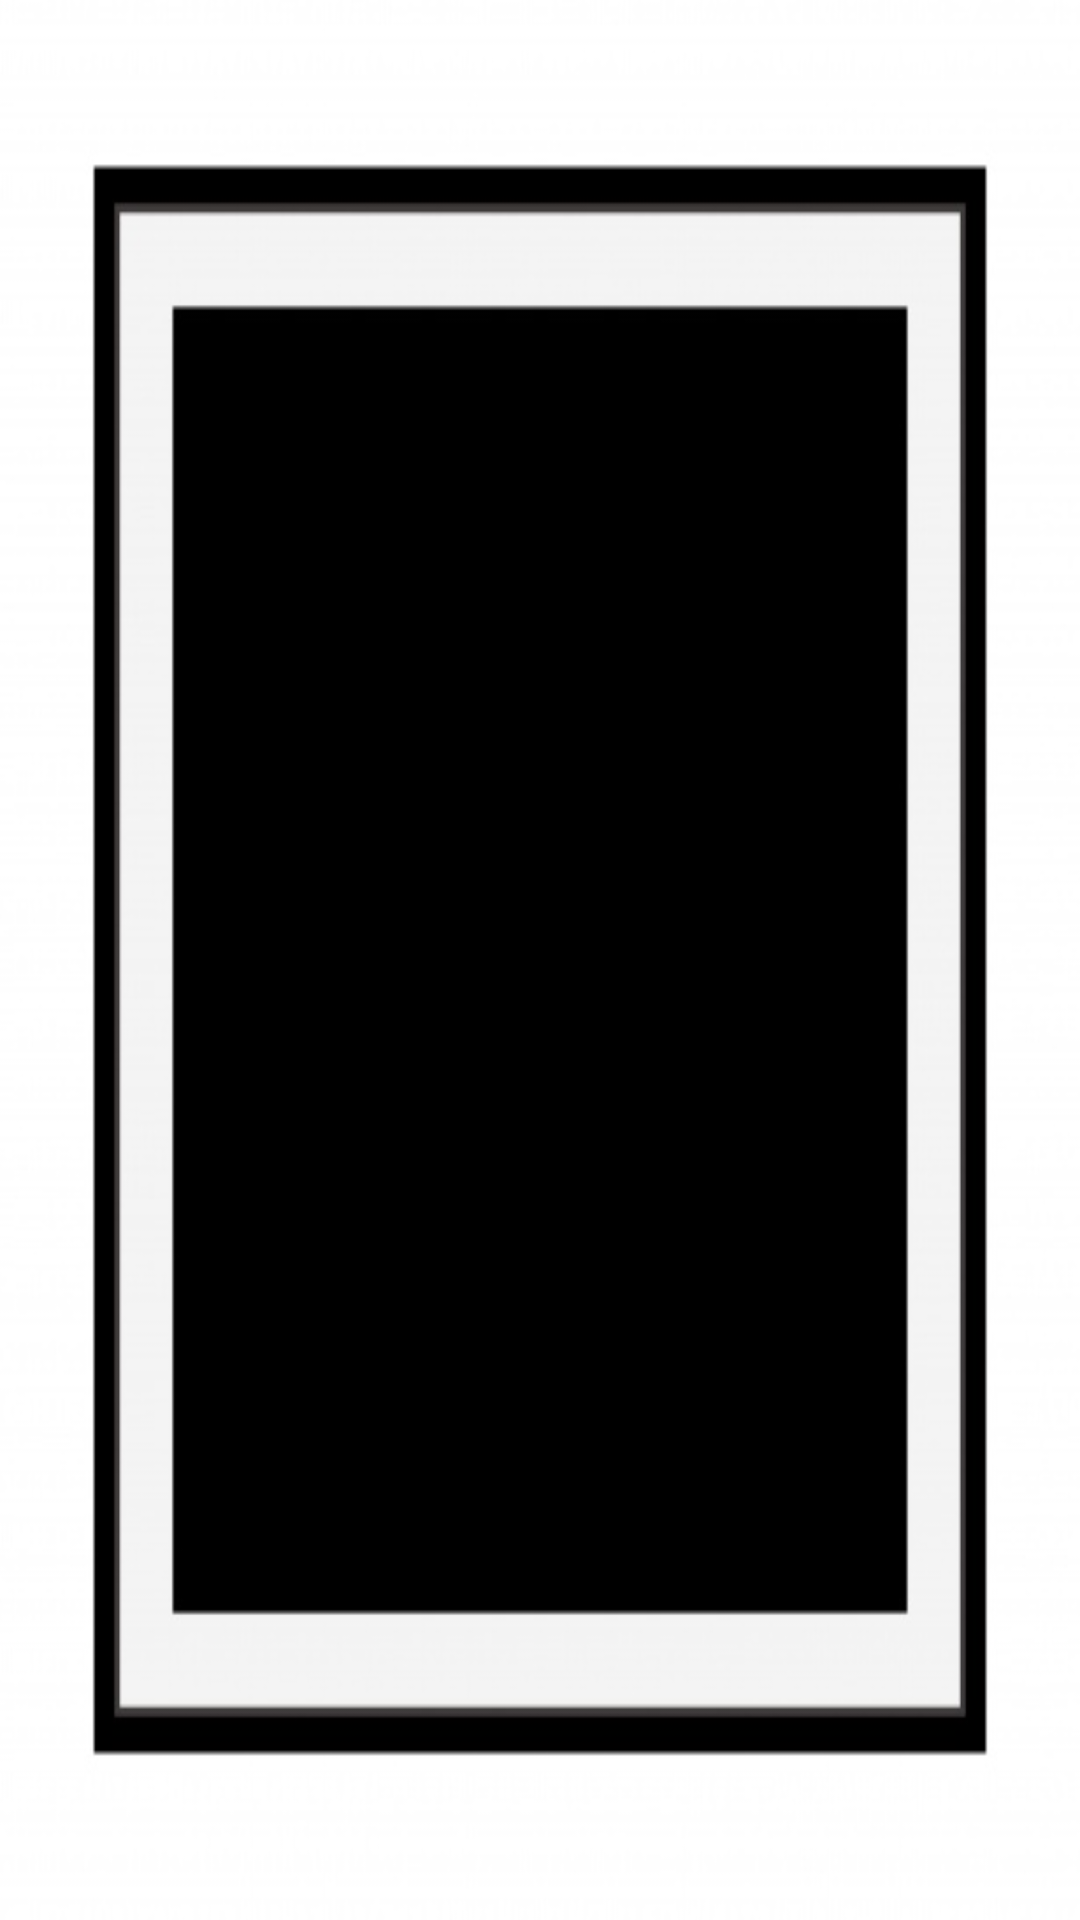

Android layout source for this screen:
<!-- AndroidManifest.xml: application theme Theme.MAD_Assignment1 -->
<!-- res/layout/grid_item.xml -->
<?xml version="1.0" encoding="utf-8"?>
<ImageView
    xmlns:android="http://schemas.android.com/apk/res/android"
    android:layout_width="50dp"
    android:layout_height="50dp"
    android:layout_gravity="center"
    android:background="@drawable/empty_disc" />
<!-- resources referenced by this layout -->
<resources>
  <!-- drawable empty_disc: jpg bitmap (drawable, 19842 bytes) -->
  <style name="Theme.MAD_Assignment1" parent="Base.Theme.MAD_Assignment1" />
  <style name="Base.Theme.MAD_Assignment1" parent="Theme.Material3.DayNight.NoActionBar">
          
          <item name="colorPrimary">@color/pastel_green_accent</item>
      </style>
  <color name="pastel_green_accent">#88B687</color>
</resources>
